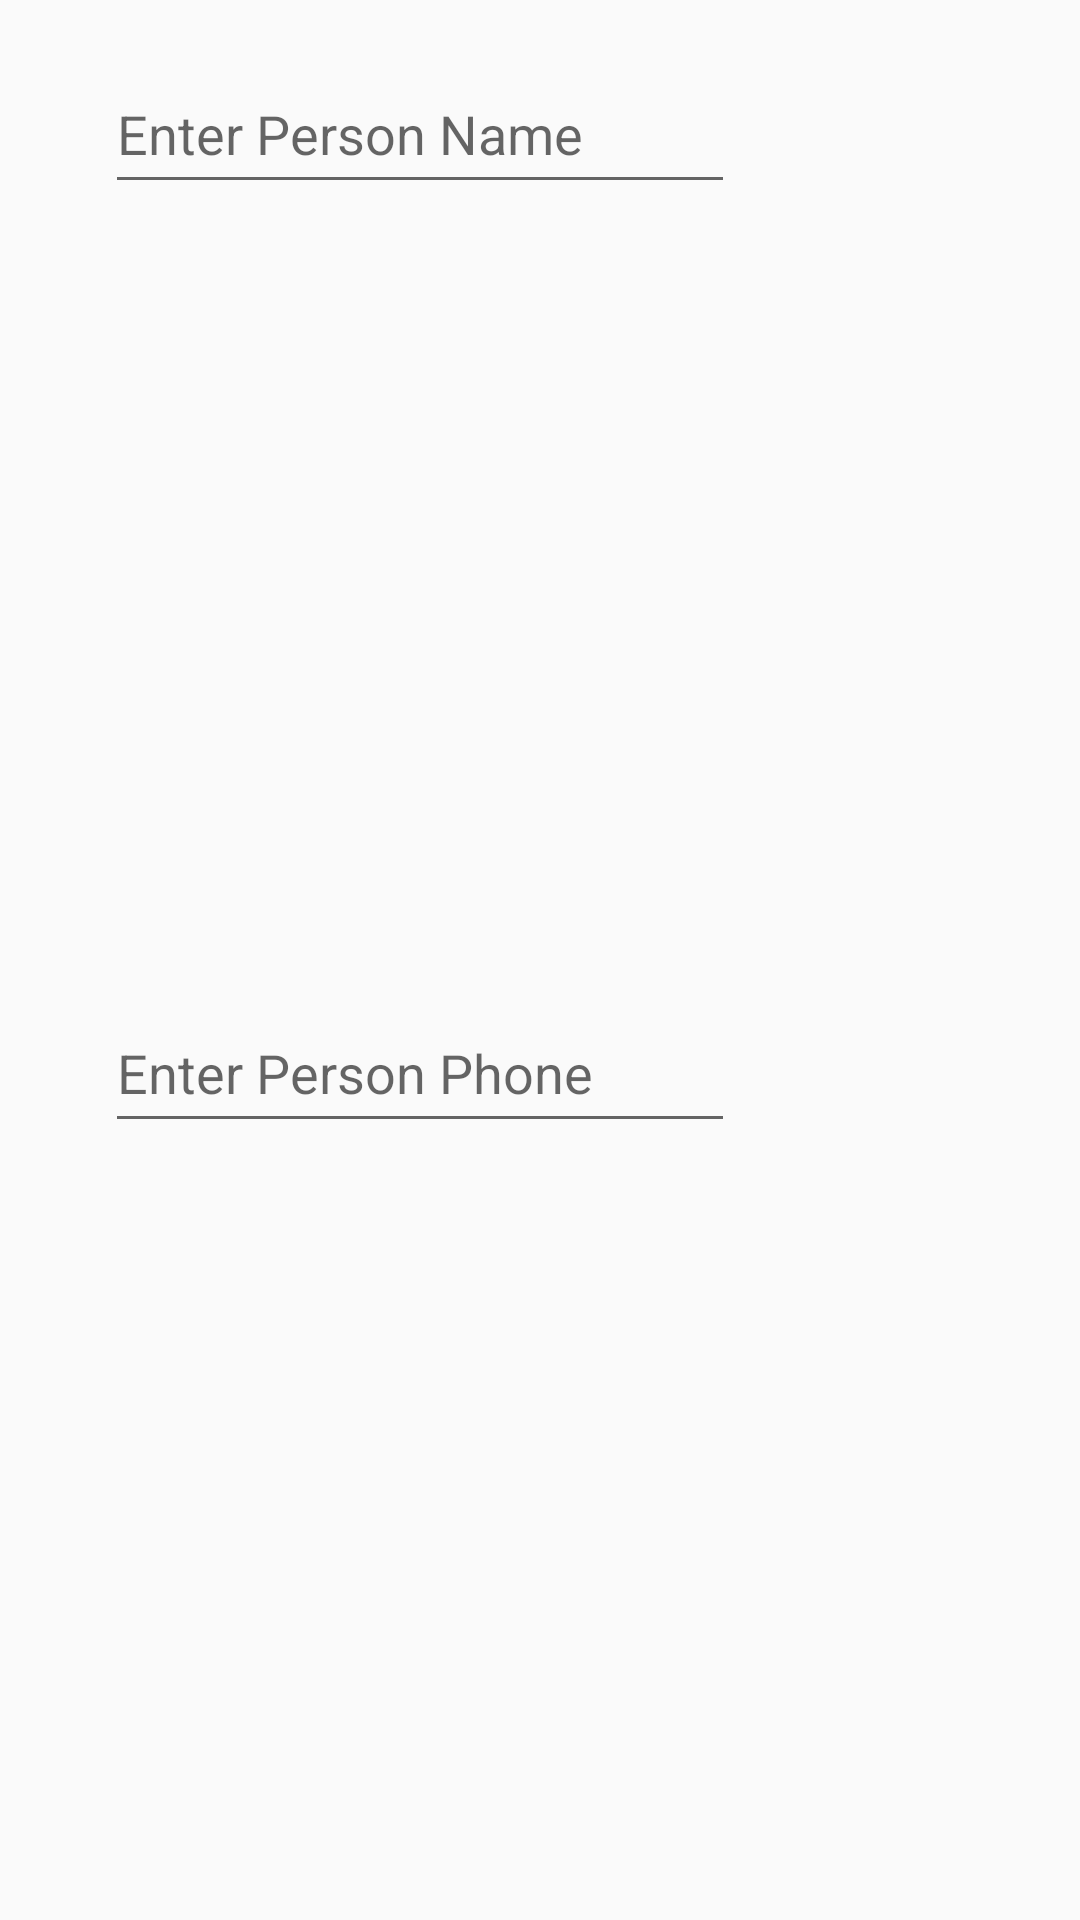

Android layout source for this screen:
<!-- AndroidManifest.xml: application theme Theme.KotlinPersonsAppVolley -->
<!-- res/layout/alert_design.xml -->
<?xml version="1.0" encoding="utf-8"?>
<androidx.constraintlayout.widget.ConstraintLayout xmlns:android="http://schemas.android.com/apk/res/android"
    xmlns:app="http://schemas.android.com/apk/res-auto"
    xmlns:tools="http://schemas.android.com/tools"
    android:layout_width="match_parent"
    android:layout_height="wrap_content">

    <EditText
        android:id="@+id/editTextPersonName"
        android:layout_width="wrap_content"
        android:layout_height="50dp"
        android:layout_marginStart="35dp"
        android:layout_marginTop="18dp"
        android:ems="10"
        android:hint="Enter Person Name"
        android:inputType="text"
        app:layout_constraintStart_toStartOf="parent"
        app:layout_constraintTop_toTopOf="parent" />

    <EditText
        android:id="@+id/editTextPersonPhone"
        android:layout_width="wrap_content"
        android:layout_height="50dp"
        android:layout_marginStart="35dp"
        android:layout_marginTop="22dp"
        android:layout_marginBottom="18dp"
        android:ems="10"
        android:hint="Enter Person Phone"
        android:inputType="text"
        app:layout_constraintBottom_toBottomOf="parent"
        app:layout_constraintStart_toStartOf="parent"
        app:layout_constraintTop_toBottomOf="@+id/editTextPersonName" />
</androidx.constraintlayout.widget.ConstraintLayout>
<!-- resources referenced by this layout -->
<resources>
  <style name="Theme.KotlinPersonsAppVolley" parent="Base.Theme.KotlinPersonsAppVolley" />
  <style name="Base.Theme.KotlinPersonsAppVolley" parent="Theme.AppCompat.DayNight.DarkActionBar">
          
          
          <item name="windowActionBar">false</item>
          <item name="windowNoTitle">true</item>
      </style>
</resources>
